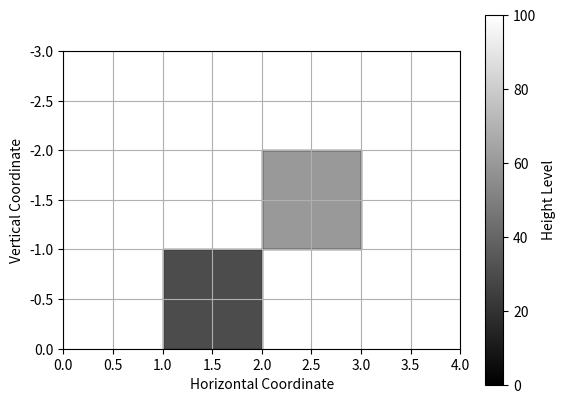
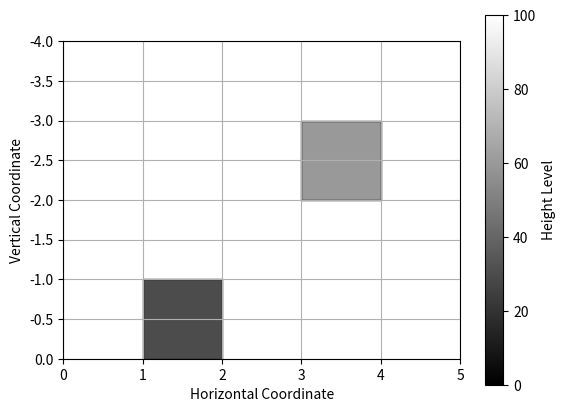

Write the Python code that produced these figures, in order.
import matplotlib
import matplotlib.pyplot as plt
import matplotlib.colors as mcolors  # Import mcolors module
class PartiallyLoadedContainer:
    def __init__(self, rows, columns):
        # Initialize the matrix for heights
        self.height_matrix = [[0 for _ in range(columns)] for _ in range(rows)]

        # Initialize arrays for vertical and horizontal coordinates
        self.vertical_coordinates = [0] * rows
        self.horizontal_coordinates = [0] * columns

    def get_height(self, row, column):
        """Get the height of the cargo at a specific cell."""
        return self.height_matrix[row][column]

    def set_height(self, row, column, height):
        """Set the height of the cargo at a specific cell."""
        self.height_matrix[row][column] = height

    def add_vertical_coordinate(self, position, row_height=0):
        """Add a new vertical coordinate level (row) to the container."""
        if position < 0 or position > len(self.vertical_coordinates):
            raise ValueError("Invalid position for adding a vertical coordinate.")

        # Insert a new row in the height matrix with default heights
        self.height_matrix.insert(position, [0] * len(self.horizontal_coordinates))

        # Add the new row height to the vertical coordinates array
        self.vertical_coordinates.insert(position, row_height)

    def delete_vertical_coordinate(self, position):
        """Delete a vertical coordinate level (row) from the container."""
        if position < 0 or position >= len(self.vertical_coordinates):
            raise ValueError("Invalid position for deleting a vertical coordinate.")

        # Delete the corresponding row from the height matrix
        del self.height_matrix[position]

        # Delete the vertical coordinate from the array
        del self.vertical_coordinates[position]

    def add_horizontal_coordinate(self, position, column_width=0):
        """Add a new horizontal coordinate level (column) to the container."""
        if position < 0 or position > len(self.horizontal_coordinates):
            raise ValueError("Invalid position for adding a horizontal coordinate.")

        # Insert a new column in the height matrix with default heights
        for row in self.height_matrix:
            row.insert(position, 0)

        # Add the new column width to the horizontal coordinates array
        self.horizontal_coordinates.insert(position, column_width)

    def delete_horizontal_coordinate(self, position):
        """Delete a horizontal coordinate level (column) from the container."""
        if position < 0 or position >= len(self.horizontal_coordinates):
            raise ValueError("Invalid position for deleting a horizontal coordinate.")

        # Delete the corresponding column from the height matrix
        for row in self.height_matrix:
            del row[position]

        # Delete the horizontal coordinate from the array
        del self.horizontal_coordinates[position]

    def display_container(self):
        """Display the container's current state, including heights."""
        for i in range(len(self.vertical_coordinates)):
            for j in range(len(self.horizontal_coordinates)):
                print(f"({self.vertical_coordinates[i]}, {self.horizontal_coordinates[j]}): {self.height_matrix[i][j]}")

    def display_matplotlib(self):
        """Display the container graphically using Matplotlib with grayscale heights and a legend."""
        rows = len(self.vertical_coordinates)
        columns = len(self.horizontal_coordinates)

        # Create a figure and axis for the plot
        fig, ax = plt.subplots()

        # Define colormap for grayscale heights
        cmap = plt.cm.get_cmap('gray', lut=256)

        # Create a grid to represent the container with grayscale heights
        for i in range(rows):
            for j in range(columns):
                height = self.height_matrix[i][j]
                if height > 0:
                    color = cmap(height / 100.0)  # Scale heights to the [0, 1] range for grayscale
                    ax.add_patch(plt.Rectangle((j, -i - 1), 1, 1, facecolor=color, edgecolor='black'))

        # Set axis limits and labels
        ax.set_xlim(0, columns)
        ax.set_ylim(-rows, 0)
        ax.set_aspect('equal', adjustable='box')
        ax.set_xlabel('Horizontal Coordinate')
        ax.set_ylabel('Vertical Coordinate')

        # Create a legend for height levels
        norm = mcolors.Normalize(vmin=0, vmax=100)  # Assuming heights are in the range [0, 100]
        sm = plt.cm.ScalarMappable(cmap=cmap, norm=norm)
        sm.set_array([])
        plt.colorbar(sm, ax=ax, label='Height Level')

        # Show the plot
        plt.gca().invert_yaxis()  # Invert the y-axis to match grid coordinates
        plt.grid(True)
        plt.show()

# Example usage:
container = PartiallyLoadedContainer(3, 4)

# Set heights for specific cells (heights in the range [0, 100])
container.set_height(0, 1, 30)
container.set_height(1, 2, 60)

# Display the container using Matplotlib with grayscale heights and a legend
container.display_matplotlib()

# Add a new vertical coordinate (row) at position 1 with a row height of 15
container.add_vertical_coordinate(1, 15)

# Add a new horizontal coordinate (column) at position 2 with a column width of 25
container.add_horizontal_coordinate(2, 25)

# Display the modified container using Matplotlib with grayscale heights and a legend
container.display_matplotlib()

# Display the modified state
container.display_container()








